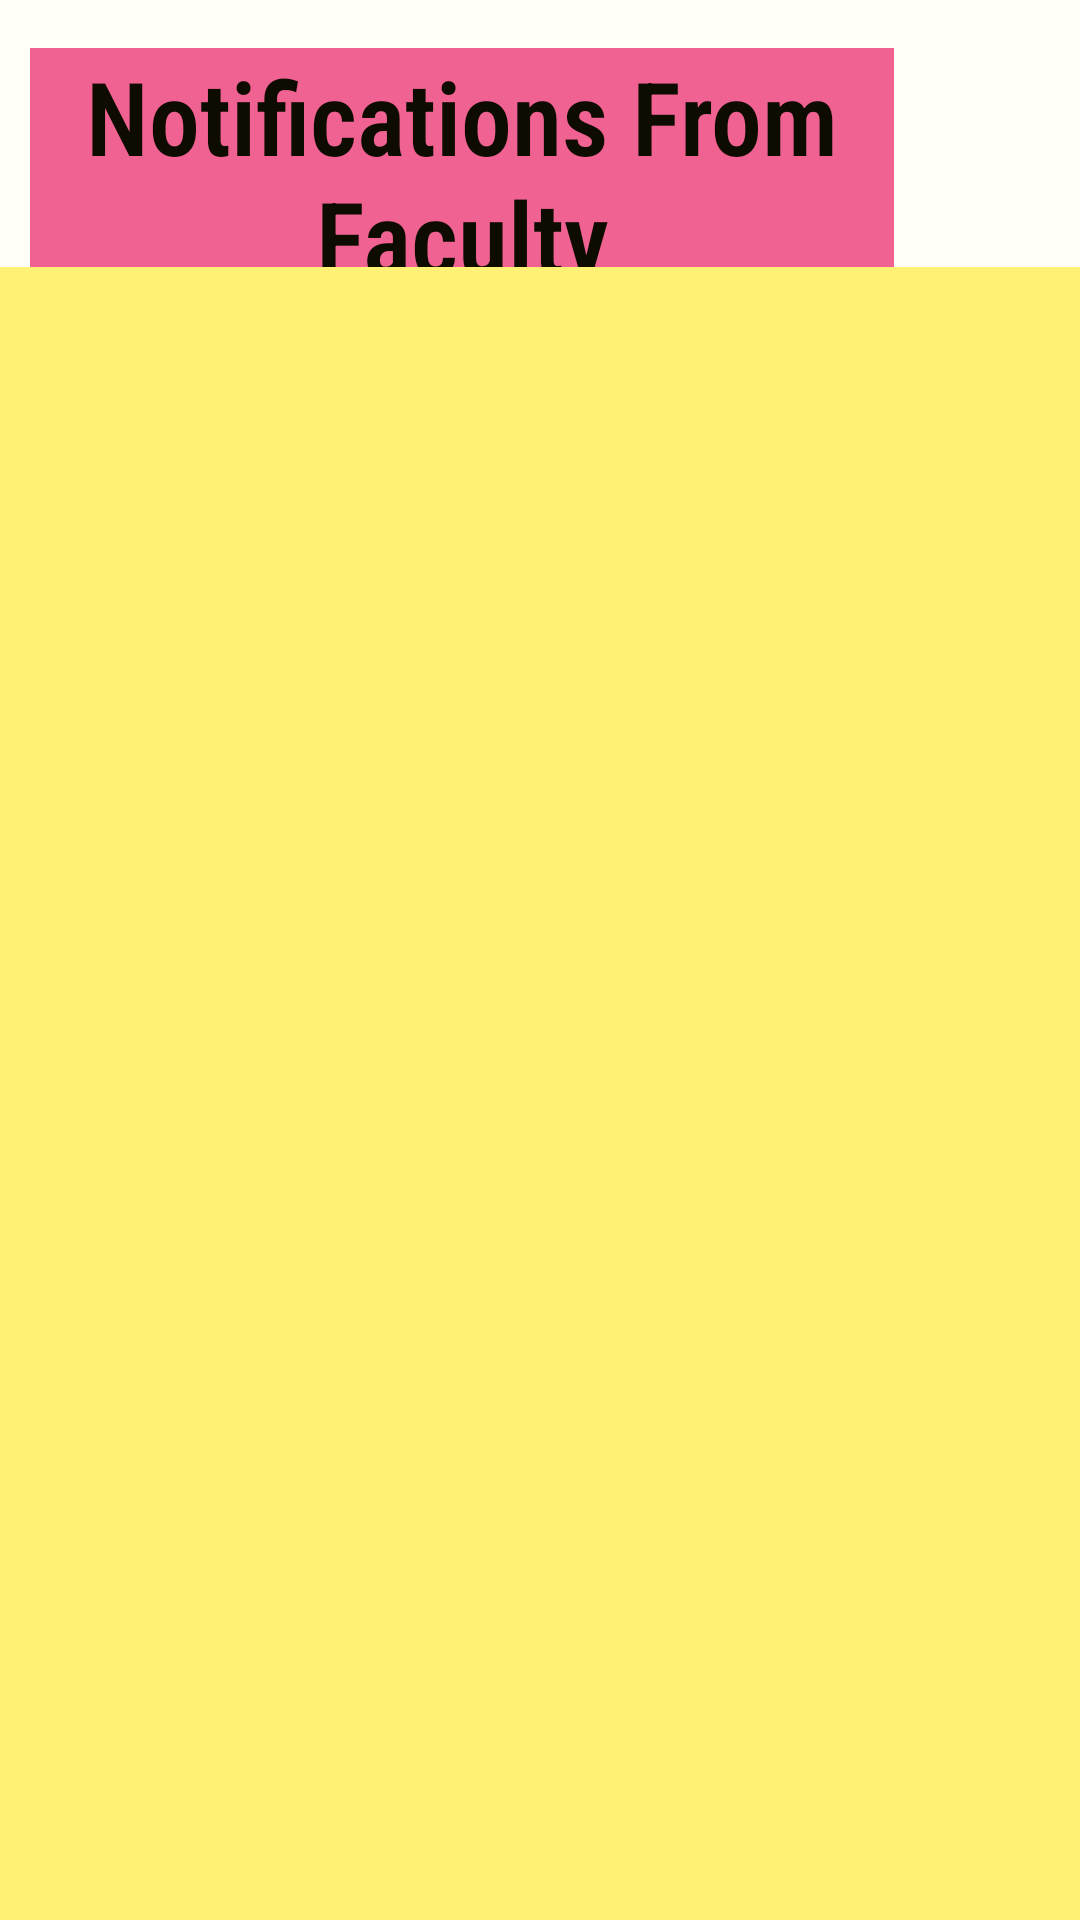

Produce the Android XML layout that renders to this screen, including the resource entries it uses.
<!-- AndroidManifest.xml: application theme Theme.LMS -->
<!-- res/layout/activity_higher_auth_dashboard.xml -->
<?xml version="1.0" encoding="utf-8"?>
<androidx.constraintlayout.widget.ConstraintLayout xmlns:android="http://schemas.android.com/apk/res/android"
    xmlns:app="http://schemas.android.com/apk/res-auto"
    xmlns:tools="http://schemas.android.com/tools"
    android:layout_width="match_parent"
    android:layout_height="match_parent"
    android:background="#1EFFF9C4"
    tools:context=".higherAuthDashboard">

    <TextView
        android:id="@+id/tata"
        android:layout_width="288dp"
        android:layout_height="90dp"
        android:layout_marginStart="62dp"
        android:layout_marginTop="16dp"
        android:layout_marginEnd="62dp"
        android:background="#F06292"
        android:fontFamily="sans-serif-condensed-light"
        android:text="Notifications From Faculty"
        android:textAlignment="center"
        android:textColor="#0E0B00"
        android:textSize="34sp"
        android:textStyle="bold"
        app:layout_constraintEnd_toEndOf="parent"
        app:layout_constraintHorizontal_bias="1.0"
        app:layout_constraintStart_toStartOf="parent"
        app:layout_constraintTop_toTopOf="parent" />

    <ListView
        android:id="@+id/notilist"
        android:layout_width="411dp"
        android:layout_height="599dp"
        android:layout_marginTop="31dp"
        android:background="#FFF176"
        android:textAlignment="center"
        app:layout_constraintBottom_toBottomOf="parent"
        app:layout_constraintEnd_toEndOf="parent"
        app:layout_constraintStart_toStartOf="parent"
        app:layout_constraintTop_toBottomOf="@+id/tata" />

</androidx.constraintlayout.widget.ConstraintLayout>
<!-- resources referenced by this layout -->
<resources>

</resources>
